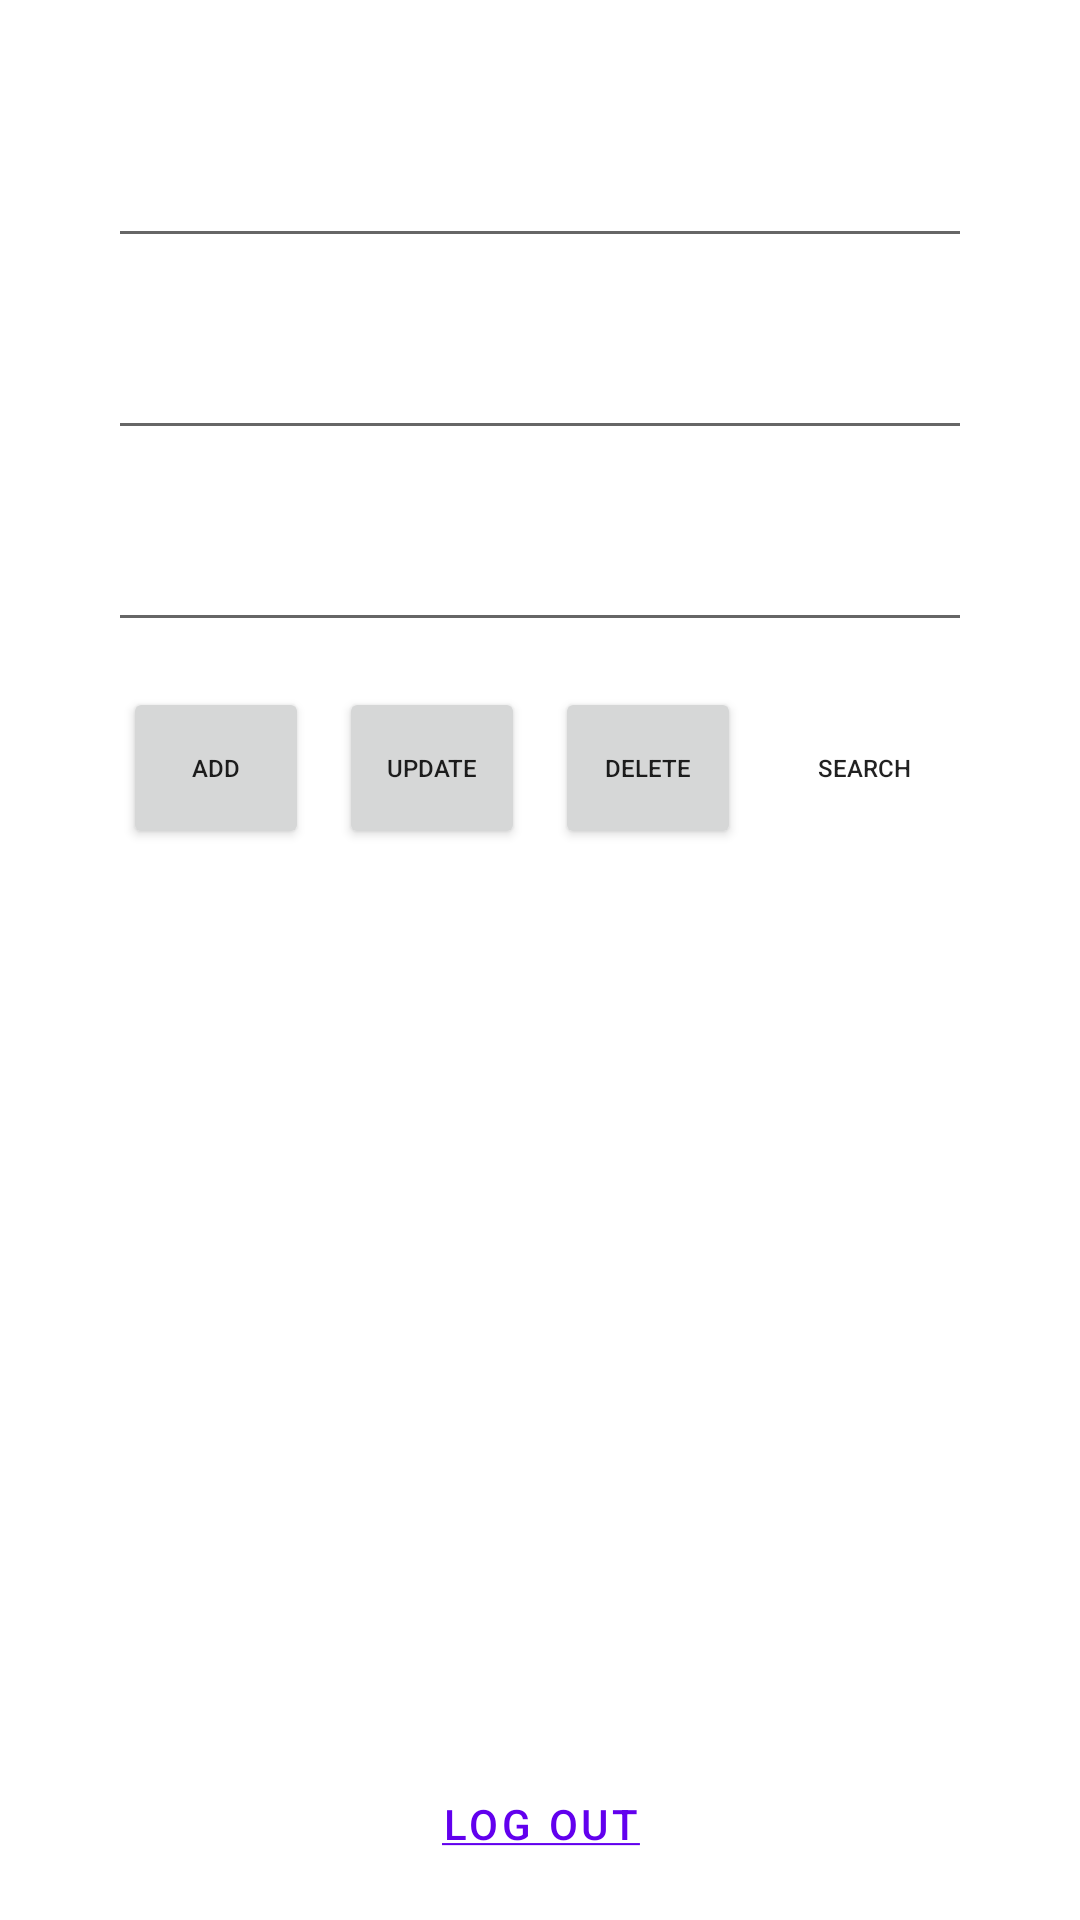

Produce the Android XML layout that renders to this screen, including the resource entries it uses.
<!-- AndroidManifest.xml: application theme Theme.LapTrinhAndroid_Test_KTCK -->
<!-- res/layout/activity_c_r_u_d.xml -->
<?xml version="1.0" encoding="utf-8"?>
<androidx.constraintlayout.widget.ConstraintLayout xmlns:android="http://schemas.android.com/apk/res/android"
    xmlns:app="http://schemas.android.com/apk/res-auto"
    xmlns:tools="http://schemas.android.com/tools"
    android:layout_width="match_parent"
    android:layout_height="match_parent"
    tools:context=".CRUDActivity">

    <androidx.constraintlayout.widget.Guideline
        android:id="@+id/guideline22"
        android:layout_width="wrap_content"
        android:layout_height="wrap_content"
        android:orientation="horizontal"
        app:layout_constraintGuide_percent="0.05" />

    <androidx.constraintlayout.widget.Guideline
        android:id="@+id/guideline23"
        android:layout_width="wrap_content"
        android:layout_height="wrap_content"
        android:orientation="horizontal"
        app:layout_constraintGuide_percent="0.15" />

    <androidx.constraintlayout.widget.Guideline
        android:id="@+id/guideline24"
        android:layout_width="wrap_content"
        android:layout_height="wrap_content"
        android:orientation="horizontal"
        app:layout_constraintGuide_percent="0.25" />

    <androidx.constraintlayout.widget.Guideline
        android:id="@+id/guideline25"
        android:layout_width="wrap_content"
        android:layout_height="wrap_content"
        android:orientation="horizontal"
        app:layout_constraintGuide_percent="0.35" />

    <androidx.constraintlayout.widget.Guideline
        android:id="@+id/guideline26"
        android:layout_width="wrap_content"
        android:layout_height="wrap_content"
        android:orientation="horizontal"
        app:layout_constraintGuide_percent="0.45" />

    <androidx.constraintlayout.widget.Guideline
        android:id="@+id/guideline27"
        android:layout_width="wrap_content"
        android:layout_height="wrap_content"
        android:orientation="vertical"
        app:layout_constraintGuide_percent="0.1" />

    <androidx.constraintlayout.widget.Guideline
        android:id="@+id/guideline28"
        android:layout_width="wrap_content"
        android:layout_height="wrap_content"
        android:orientation="vertical"
        app:layout_constraintGuide_percent="0.9" />

    <EditText
        android:id="@+id/edt_crud_id"
        android:layout_width="0dp"
        android:layout_height="0dp"
        android:layout_marginTop="10dp"
        android:layout_marginBottom="10dp"
        android:ems="10"
        android:inputType="textPersonName"
        app:layout_constraintBottom_toTopOf="@+id/guideline23"
        app:layout_constraintEnd_toStartOf="@+id/guideline28"
        app:layout_constraintStart_toStartOf="@+id/guideline27"
        app:layout_constraintTop_toTopOf="@+id/guideline22" />

    <EditText
        android:id="@+id/edt_crud_name"
        android:layout_width="0dp"
        android:layout_height="0dp"
        android:layout_marginTop="10dp"
        android:layout_marginBottom="10dp"
        android:ems="10"
        android:inputType="textPersonName"
        app:layout_constraintBottom_toTopOf="@+id/guideline24"
        app:layout_constraintEnd_toStartOf="@+id/guideline28"
        app:layout_constraintHorizontal_bias="0.504"
        app:layout_constraintStart_toStartOf="@+id/guideline27"
        app:layout_constraintTop_toTopOf="@+id/guideline23" />

    <EditText
        android:id="@+id/edt_crud_job"
        android:layout_width="0dp"
        android:layout_height="0dp"
        android:layout_marginTop="10dp"
        android:layout_marginBottom="10dp"
        android:ems="10"
        android:inputType="textPersonName"
        app:layout_constraintBottom_toTopOf="@+id/guideline25"
        app:layout_constraintEnd_toStartOf="@+id/guideline28"
        app:layout_constraintHorizontal_bias="0.302"
        app:layout_constraintStart_toStartOf="@+id/guideline27"
        app:layout_constraintTop_toTopOf="@+id/guideline24" />

    <androidx.constraintlayout.widget.Guideline
        android:id="@+id/guideline29"
        android:layout_width="wrap_content"
        android:layout_height="wrap_content"
        android:orientation="vertical"
        app:layout_constraintGuide_percent="0.3" />

    <androidx.constraintlayout.widget.Guideline
        android:id="@+id/guideline30"
        android:layout_width="wrap_content"
        android:layout_height="wrap_content"
        android:orientation="vertical"
        app:layout_constraintGuide_percent="0.5" />

    <androidx.constraintlayout.widget.Guideline
        android:id="@+id/guideline31"
        android:layout_width="wrap_content"
        android:layout_height="wrap_content"
        android:orientation="vertical"
        app:layout_constraintGuide_percent="0.7" />

    <Button
        android:id="@+id/btn_crud_add"
        android:layout_width="0dp"
        android:layout_height="0dp"
        android:layout_marginStart="5dp"
        android:layout_marginLeft="5dp"
        android:layout_marginTop="5dp"
        android:layout_marginEnd="5dp"
        android:layout_marginRight="5dp"
        android:layout_marginBottom="5dp"
        android:text="add"
        android:textSize="8sp"
        app:layout_constraintBottom_toTopOf="@+id/guideline26"
        app:layout_constraintEnd_toStartOf="@+id/guideline29"
        app:layout_constraintStart_toStartOf="@+id/guideline27"
        app:layout_constraintTop_toTopOf="@+id/guideline25"
        app:layout_constraintVertical_bias="0.424" />

    <Button
        android:id="@+id/btn_crud_update"
        android:layout_width="0dp"
        android:layout_height="0dp"
        android:layout_marginStart="5dp"
        android:layout_marginLeft="5dp"
        android:layout_marginTop="5dp"
        android:layout_marginEnd="5dp"
        android:layout_marginRight="5dp"
        android:layout_marginBottom="5dp"
        android:text="update"
        android:textSize="8sp"
        app:layout_constraintBottom_toTopOf="@+id/guideline26"
        app:layout_constraintEnd_toStartOf="@+id/guideline30"
        app:layout_constraintStart_toStartOf="@+id/guideline29"
        app:layout_constraintTop_toTopOf="@+id/guideline25"
        app:layout_constraintVertical_bias="0.424" />

    <Button
        android:id="@+id/btn_crud_delete"
        android:layout_width="0dp"
        android:layout_height="0dp"
        android:layout_marginStart="5dp"
        android:layout_marginLeft="5dp"
        android:layout_marginTop="5dp"
        android:layout_marginEnd="5dp"
        android:layout_marginRight="5dp"
        android:layout_marginBottom="5dp"
        android:text="delete"
        android:textSize="8sp"
        app:layout_constraintBottom_toTopOf="@+id/guideline26"
        app:layout_constraintEnd_toStartOf="@+id/guideline31"
        app:layout_constraintStart_toStartOf="@+id/guideline30"
        app:layout_constraintTop_toTopOf="@+id/guideline25"
        app:layout_constraintVertical_bias="0.424" />

    <Button
        android:id="@+id/btn_crud_search"
        android:layout_width="0dp"
        android:layout_height="0dp"
        android:layout_marginStart="5dp"
        android:layout_marginLeft="5dp"
        android:layout_marginTop="5dp"
        android:layout_marginEnd="5dp"
        android:layout_marginRight="5dp"
        android:layout_marginBottom="5dp"
        android:background="@drawable/common_google_signin_btn_icon_dark"
        android:text="search"
        android:textSize="8sp"
        app:layout_constraintBottom_toTopOf="@+id/guideline26"
        app:layout_constraintEnd_toStartOf="@+id/guideline28"
        app:layout_constraintStart_toStartOf="@+id/guideline31"
        app:layout_constraintTop_toTopOf="@+id/guideline25"
        app:layout_constraintVertical_bias="0.424" />

    <androidx.constraintlayout.widget.Guideline
        android:id="@+id/guideline32"
        android:layout_width="wrap_content"
        android:layout_height="wrap_content"
        android:orientation="horizontal"
        app:layout_constraintGuide_percent="0.9" />

    <Button
        android:id="@+id/btn_crud_logout"
        style="@style/Widget.MaterialComponents.Button.TextButton"
        android:layout_width="0dp"
        android:layout_height="0dp"
        android:layout_marginTop="10dp"
        android:layout_marginBottom="10dp"
        android:text="@string/logout"
        app:layout_constraintBottom_toBottomOf="parent"
        app:layout_constraintEnd_toStartOf="@+id/guideline31"
        app:layout_constraintStart_toStartOf="@+id/guideline29"
        app:layout_constraintTop_toTopOf="@+id/guideline32" />

    <androidx.recyclerview.widget.RecyclerView
        android:id="@+id/rcv_crud_products"
        android:layout_width="0dp"
        android:layout_height="0dp"
        android:layout_marginTop="10dp"
        android:layout_marginBottom="10dp"
        app:layout_constraintBottom_toTopOf="@+id/guideline32"
        app:layout_constraintEnd_toStartOf="@+id/guideline28"
        app:layout_constraintStart_toStartOf="@+id/guideline27"
        app:layout_constraintTop_toTopOf="@+id/guideline26" />
</androidx.constraintlayout.widget.ConstraintLayout>
<!-- resources referenced by this layout -->
<resources>
  <string name="logout"><u>log out</u></string>
  <style name="Theme.LapTrinhAndroid_Test_KTCK" parent="Theme.MaterialComponents.DayNight.DarkActionBar">
          
          <item name="colorPrimary">@color/purple_500</item>
          <item name="colorPrimaryVariant">@color/purple_700</item>
          <item name="colorOnPrimary">@color/white</item>
          
          <item name="colorSecondary">@color/teal_200</item>
          <item name="colorSecondaryVariant">@color/teal_700</item>
          <item name="colorOnSecondary">@color/black</item>
          
          <item name="android:statusBarColor" tools:targetApi="l">?attr/colorPrimaryVariant</item>
          
      </style>
  <color name="purple_500">#FF6200EE</color>
  <color name="purple_700">#FF3700B3</color>
  <color name="white">#FFFFFFFF</color>
  <color name="teal_200">#FF03DAC5</color>
  <color name="teal_700">#FF018786</color>
  <color name="black">#FF000000</color>
</resources>
